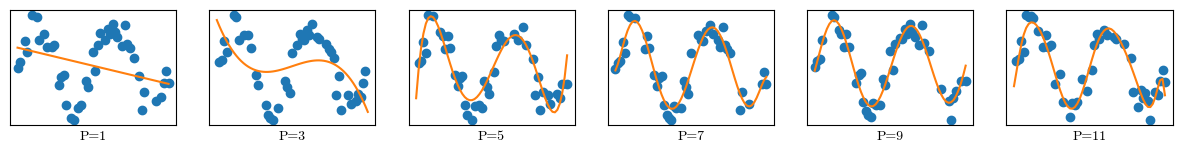
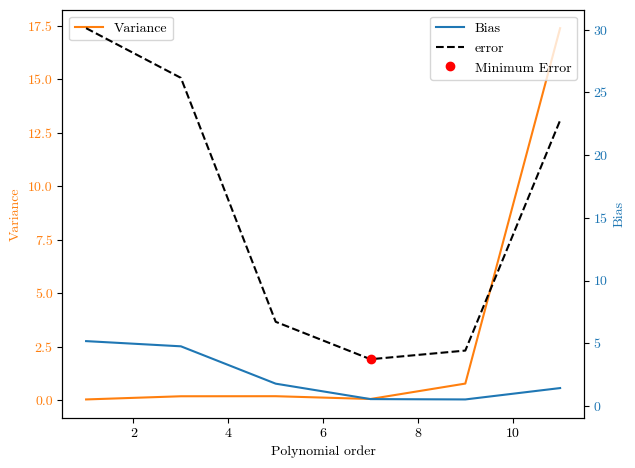

Generate these figures, in order, with matplotlib:

## https://towardsdatascience.com/understanding-the-bias-variance-tradeoff-and-visualizing-it-with-example-and-python-code-7af2681a10a7
## https://towardsdatascience.com/random-forests-and-the-bias-variance-tradeoff-3b77fee339b4
## https://pytorch.org/assets/deep-learning/Deep-Learning-with-PyTorch.pdf

import numpy as np
import matplotlib.pyplot as plt
import matplotlib
matplotlib.rcParams['font.sans-serif'] = "cmr10"
import random
np.random.seed(54)
# random.seed(4959)

def dist_function(x):
    f_x = np.sin(x)
    return f_x

def gen_data(x):
    f_x = dist_function(x)
    b = 0.4
    y = f_x + np.random.uniform(-b, b, len(x))
    sigma = 1/12*(2*b)**2
    return y, f_x, sigma


def get_rand_data(len_ratio, x, y, f_x):
    m = len(x)
    m_new = int(np.round(len_ratio*m))
    ind = random.sample(range(m), m_new)
    ind = np.sort(ind)

    x1 = x[ind]
    y1 = y[ind]
    f_x1 = f_x[ind]

    return x1, y1, f_x1


x_orig = np.arange(0, 4 * np.pi, .2)

y_orig, f_x_orig, sigma = gen_data(x_orig)
p_order = [1, 3, 5, 7, 9, 11]
num_data = 2000

f, ax = plt.subplots(1,len(p_order), figsize=(15, 1.5), dpi=120, facecolor='w', edgecolor='k')
t = np.arange(0.1, 4*np.pi, .2)
P=[]
bb=[]
vv=[]
for i, p_val in enumerate(p_order):
    exp_f_x = np.zeros(len(t))
    exp_f_x_plot = np.zeros(len(x_orig))
    var = np.zeros(len(t))
    for j in range(num_data):
        x, y, f_x = get_rand_data(0.7, x_orig, y_orig, f_x_orig)
        p = np.poly1d(np.polyfit(x, y, p_val))
        # ax[j, i].plot(x, y, 'o', t, p(x_orig), '-')
        P.append(p)
        exp_f_x = exp_f_x + p(t)
        exp_f_x_plot = exp_f_x_plot + p(x_orig)

    exp_f_x = exp_f_x/num_data
    exp_f_x_plot = exp_f_x_plot / num_data
    ax[i].plot(x, y, 'o', x_orig, exp_f_x_plot, '-')
    plt.setp(plt.gcf().get_axes(), xticks=[], yticks=[])
    ax[i].set_xlabel('P='+str(p_order[i]))
    bias = np.linalg.norm(exp_f_x-dist_function(t))
    bb.append(bias)

    for j in range(num_data):
        p_t = P.pop(0)
        var = var + np.square(p_t(t)-exp_f_x)
    var = var/num_data
    variance = np.linalg.norm(var)
    vv.append(variance)


print("bias: ", bb)
print("var: ",vv)

fig, ax1 = plt.subplots(dpi=200)

color = 'tab:orange'
ax1.set_xlabel('Polynomial order')
ax1.set_ylabel('Variance', color=color)
ax1.plot(p_order, vv, color=color, label = 'Variance')
ax1.tick_params(axis='y', labelcolor=color)

ax2 = ax1.twinx()

color = 'tab:blue'
ax2.set_ylabel('Bias', color=color)
ax2.plot(p_order, bb, color=color,  label = 'Bias')
ax2.tick_params(axis='y', labelcolor=color)

fig.tight_layout()

error = np.square(bb)+vv+sigma*len(t)
min_ind = np.argmin(error)
plt.plot(p_order, error, 'k--', label = 'error')
plt.plot(p_order[min_ind], error[min_ind], 'ro', label= 'Minimum Error')
leg = ax2.legend(loc='upper right')
leg = ax1.legend(loc='upper left')
plt.show()
